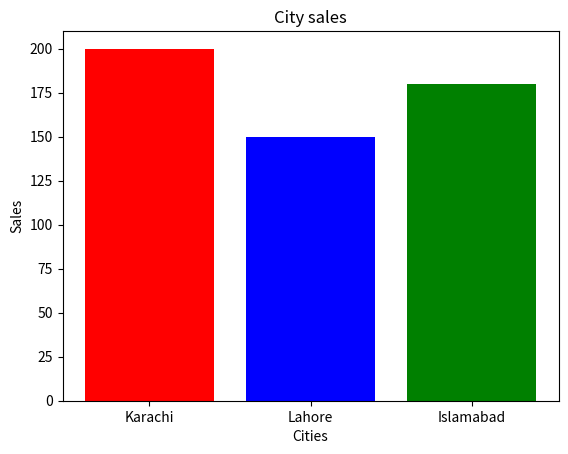

Generate this figure with matplotlib:
# Bar Chart with Colors
# Q: Show colored bars for sales in different cities.
Cities= ['Karachi', 'Lahore', 'Islamabad']
Sales= [200, 150, 180]
color = ["red","blue","green"]
import matplotlib.pyplot as plt
plt.bar(Cities,Sales,color = color)
plt.title("City sales")
plt.xlabel("Cities")
plt.ylabel("Sales")
plt.show()